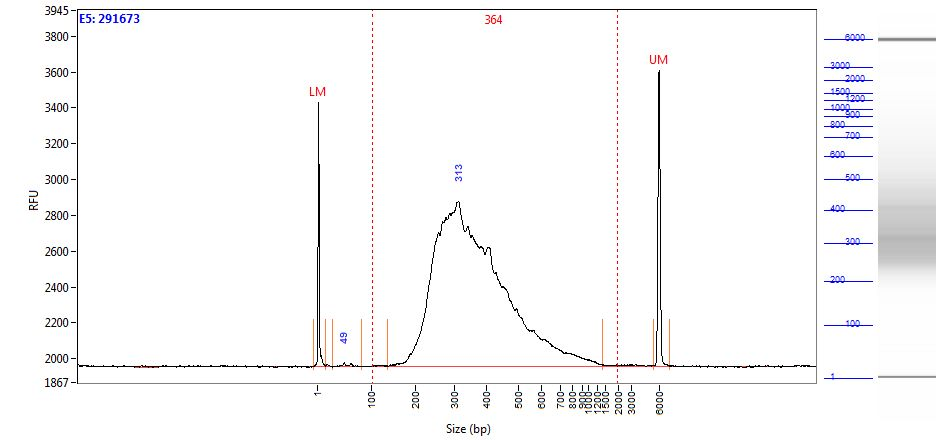

Values plotted in this chart, from the file beside it:
Size (bp), Intensity
0.58, 1471
1.00, 1325
2.00, 942.8
2.42, 541.5
2.84, 266.6
3.26, 130
3.68, 77.39
4.10, 69.22
4.52, 61.04
4.94, 57.85
5.36, 58.50
5.79, 58.85
6.21, 57.50
6.63, 53.83
7.05, 47.36
7.47, 39.17
7.89, 31.41
8.31, 25.21
8.73, 20.17
9.15, 15.63
9.57, 11.80
9.99, 10.67
10.41, 9.53
10.83, 8.91
11.25, 9.03
11.67, 9.09
12.09, 8.61
12.52, 7.37
12.94, 5.81
13.36, 4.34
13.78, 2.95
14.20, 1.95
14.62, 2.08
15.04, 3.80
15.46, 6.75
15.88, 8.20
16.30, 9.65
16.72, 11.37
17.14, 11.79
17.56, 11.12
17.98, 9.48
18.40, 7.57
18.82, 6.15
19.24, 5.07
19.67, 4.14
20.09, 3.73
20.51, 4.00
20.93, 4.37
21.35, 3.93
21.77, 2.40
22.19, 1.74
22.61, 1.07
23.03, 1.15
23.45, 1.63
23.87, 1.24
24.29, 0.70
24.71, 0.68
25.13, 0.38
25.55, -0.40
25.97, -1.15
... 1,938 more rows
